4-way image classification set "Natural_environment_Based_on_LS-RCNN" from GitHub (gitergo/Datasets); label vocabulary: cercospora leaf spot gray leaf spot, common rust, northern leaf blight, healthy.

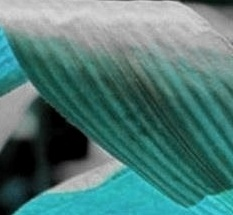
Label: healthy

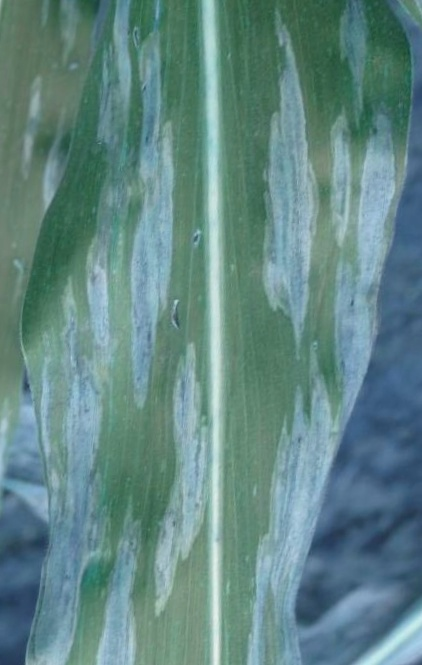
Label: northern leaf blight

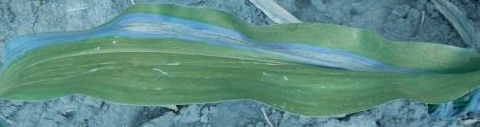
Label: northern leaf blight

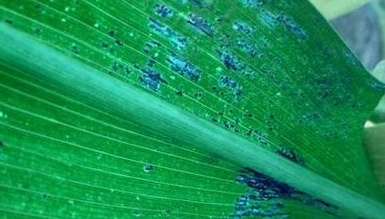
Label: common rust

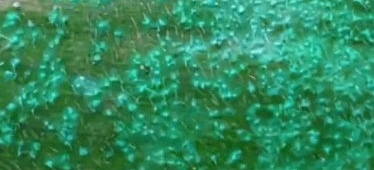
Label: common rust

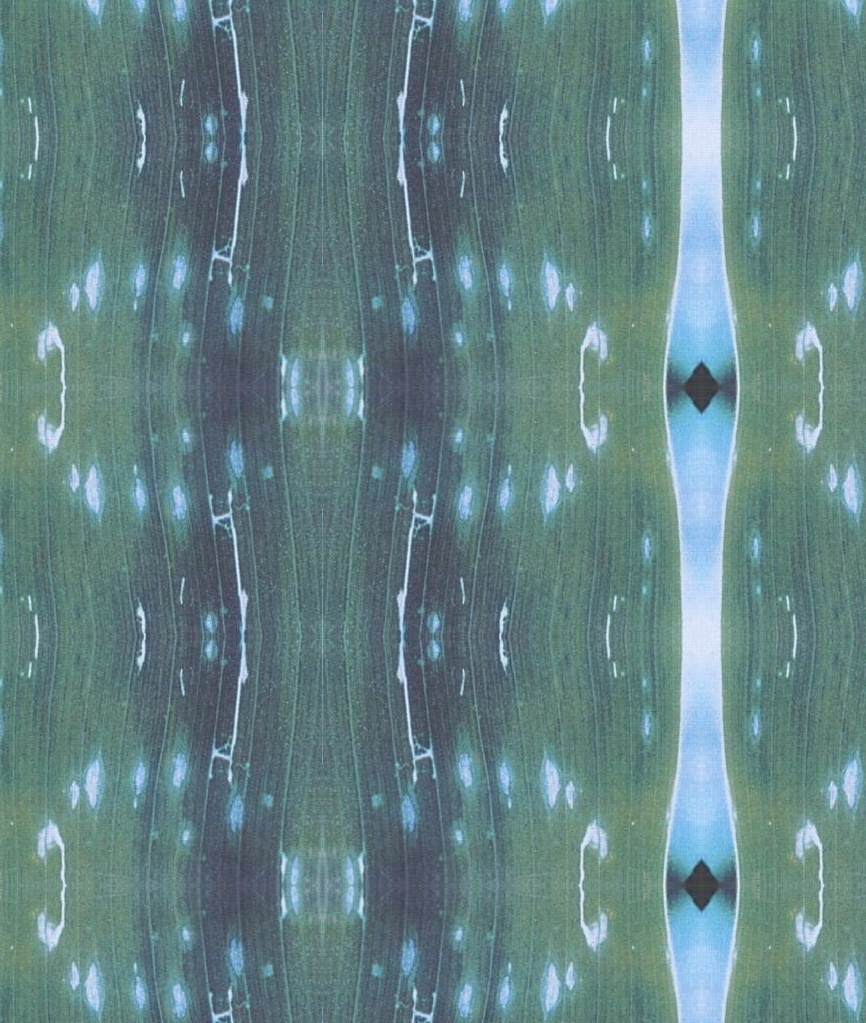
Label: cercospora leaf spot gray leaf spot
